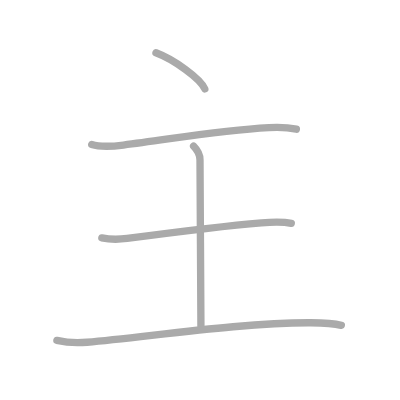
t = 0.00 s
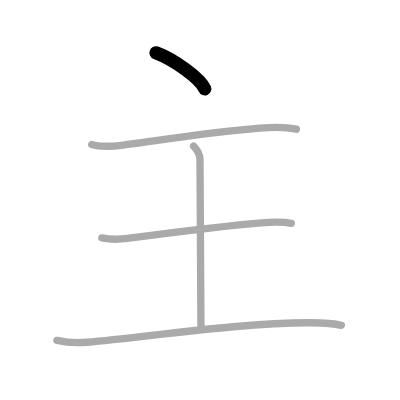
t = 1.00 s
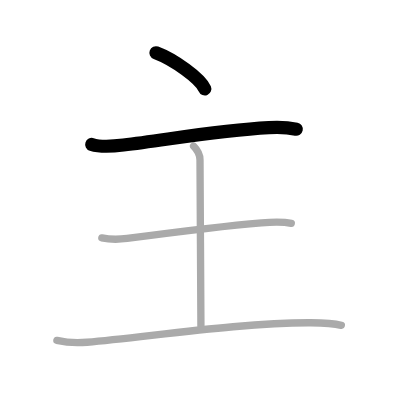
t = 2.00 s
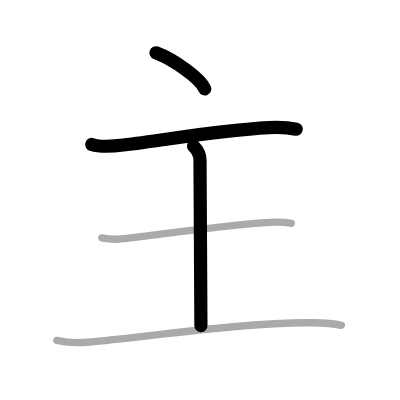
t = 3.00 s
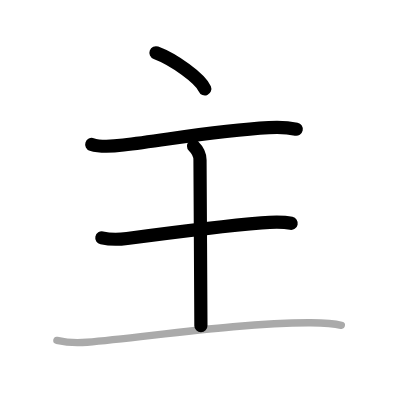
t = 4.00 s
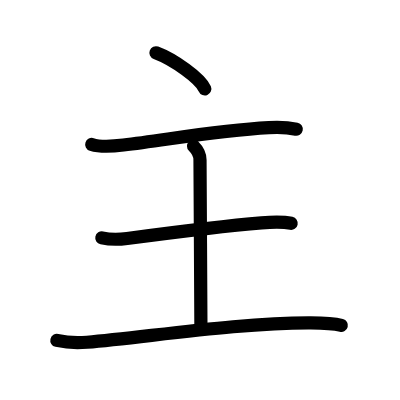
t = 5.00 s

The animated SVG that drew these frames (rendered in a browser with its animation timeline set to each time). Animation: 5 SMIL elements (animate=5); one cycle of 5.00 s.

<?xml version="1.0" standalone="no"?>
<!DOCTYPE svg PUBLIC "-//W3C//DTD SVG 1.1//EN"   "http://www.w3.org/Graphics/SVG/1.1/DTD/svg11.dtd">
<svg width="400px" height="400px"  version="1.1" xmlns="http://www.w3.org/2000/svg">
  <defs>
    <marker id="Triangle" viewBox="0 0 10 10" refX="0" refY="5" markerUnits="strokeWidth" markerWidth="3" style="stroke-opacity:0%;fill:#aaaaaa;" markerHeight="2" orient="auto">
      <path d="M 0 0 L 10 5 L 0 10 z" />
    </marker>
    
    <marker id="Arrow" viewBox="0 0 10 10" refX="5" refY="5" markerUnits="strokeWidth" markerWidth="1.8" style="stroke-opacity:0%;fill:#770000;" markerHeight="2" orient="auto">
      <path d="M 0 4 L 6 4 L 4 1 L 10 5 L 4 9 L 6 6 L 0 6 z" />
        <circle cx="5" cy="5" r="5" />
      </marker>
    
    <marker id="TriangleRed" viewBox="0 0 10 10" refX="0" refY="5" markerUnits="strokeWidth" markerWidth="3" style="stroke-opacity:0%;fill:#CC0000;" markerHeight="2" orient="auto">
      <path d="M 0 0 L 10 5 L 0 10 z" />
    </marker>
    
    <marker id="ArrowRed" viewBox="0 0 10 10" refX="5" refY="5" markerUnits="strokeWidth" markerWidth="1.8" style="stroke-opacity:0%;fill:#CC0000;" markerHeight="2" orient="auto">
      <path d="M 0 4 L 6 4 L 4 1 L 10 5 L 4 9 L 6 6 L 0 6 z" />
        <circle cx="5" cy="5" r="5" />
      </marker>
    
  </defs>
  
  <path style="fill:#ffffff; fill-opacity:100%; fill-rule:evenodd; stroke-width:0;" d="M 0 0 L 400px 0 L 400px 400px L 0 400px L 0 0" />

  <g transform="scale(3.6697247706422 3.6697247706422)">
<path style="fill:none; fill-opacity:0%; fill-rule:evenodd; stroke:#aaaaaa; stroke-opacity:100%; stroke-width: 1.5pt; stroke-linejoin:round; stroke-linecap:round;" d="M42.5 14.38c4.89 1.83 12.09 6.99 13.31 9.84"></path>
<path style="fill:none; fill-opacity:0%; fill-rule:evenodd; stroke:#aaaaaa; stroke-opacity:100%; stroke-width: 1.5pt; stroke-linejoin:round; stroke-linecap:round;" d="M25 39.36c2.59 0.85 5.96 0.5 8.63 0.17c12.89-1.59 25.99-4.01 39.63-4.75c2.53-0.14 5.01-0.11 7.5 0.43"></path>
<path style="fill:none; fill-opacity:0%; fill-rule:evenodd; stroke:#aaaaaa; stroke-opacity:100%; stroke-width: 1.5pt; stroke-linejoin:round; stroke-linecap:round;" d="M52.75 39.83c1.27 1.27 1.75 2.83 1.75 3.75c0 6.41 0.25 38.3 0.25 45.17"></path>
<path style="fill:none; fill-opacity:0%; fill-rule:evenodd; stroke:#aaaaaa; stroke-opacity:100%; stroke-width: 1.5pt; stroke-linejoin:round; stroke-linecap:round;" d="M27.75 64.82c2 0.43 4.84 0.43 6.88 0.16c11.12-1.48 25.35-3.34 36.62-4.26c2.68-0.22 5.88-0.34 8.13 0.14"></path>
<path style="fill:none; fill-opacity:0%; fill-rule:evenodd; stroke:#aaaaaa; stroke-opacity:100%; stroke-width: 1.5pt; stroke-linejoin:round; stroke-linecap:round;" d="M15.5 92.76c2.69 0.62 6.06 0.7 8.22 0.5c17.03-1.51 42.29-5.39 60.96-5.3c3.48 0.02 6.58 0.24 8.33 0.69"></path>

<path style="fill:none; fill-opacity:0%; fill-rule:evenodd; stroke:#000000; stroke-opacity:100%; stroke-width: 2.7pt; stroke-linejoin:round; stroke-linecap:round;" d="M42.5 14.38c4.89 1.83 12.09 6.99 13.31 9.84" pathLength="100" stroke-dashoffset="100" stroke-dasharray="100 105"><animate id="dashAnim1" attributeName="stroke-dashoffset" from="100" to="0" dur="1s" calcMode="linear" fill="freeze"/></path>
<path style="fill:none; fill-opacity:0%; fill-rule:evenodd; stroke:#000000; stroke-opacity:100%; stroke-width: 2.7pt; stroke-linejoin:round; stroke-linecap:round;" d="M25 39.36c2.59 0.85 5.96 0.5 8.63 0.17c12.89-1.59 25.99-4.01 39.63-4.75c2.53-0.14 5.01-0.11 7.5 0.43" pathLength="100" stroke-dashoffset="100" stroke-dasharray="100 105"><animate id="dashAnim2" attributeName="stroke-dashoffset" from="100" to="0" dur="1s" calcMode="linear" begin="dashAnim1.end" fill="freeze"/></path>
<path style="fill:none; fill-opacity:0%; fill-rule:evenodd; stroke:#000000; stroke-opacity:100%; stroke-width: 2.7pt; stroke-linejoin:round; stroke-linecap:round;" d="M52.75 39.83c1.27 1.27 1.75 2.83 1.75 3.75c0 6.41 0.25 38.3 0.25 45.17" pathLength="100" stroke-dashoffset="100" stroke-dasharray="100 105"><animate id="dashAnim3" attributeName="stroke-dashoffset" from="100" to="0" dur="1s" calcMode="linear" begin="dashAnim2.end" fill="freeze"/></path>
<path style="fill:none; fill-opacity:0%; fill-rule:evenodd; stroke:#000000; stroke-opacity:100%; stroke-width: 2.7pt; stroke-linejoin:round; stroke-linecap:round;" d="M27.75 64.82c2 0.43 4.84 0.43 6.88 0.16c11.12-1.48 25.35-3.34 36.62-4.26c2.68-0.22 5.88-0.34 8.13 0.14" pathLength="100" stroke-dashoffset="100" stroke-dasharray="100 105"><animate id="dashAnim4" attributeName="stroke-dashoffset" from="100" to="0" dur="1s" calcMode="linear" begin="dashAnim3.end" fill="freeze"/></path>
<path style="fill:none; fill-opacity:0%; fill-rule:evenodd; stroke:#000000; stroke-opacity:100%; stroke-width: 2.7pt; stroke-linejoin:round; stroke-linecap:round;" d="M15.5 92.76c2.69 0.62 6.06 0.7 8.22 0.5c17.03-1.51 42.29-5.39 60.96-5.3c3.48 0.02 6.58 0.24 8.33 0.69" pathLength="100" stroke-dashoffset="100" stroke-dasharray="100 105"><animate id="dashAnim5" attributeName="stroke-dashoffset" from="100" to="0" dur="1s" calcMode="linear" begin="dashAnim4.end" fill="freeze"/></path>

</g>

</svg>  
          
